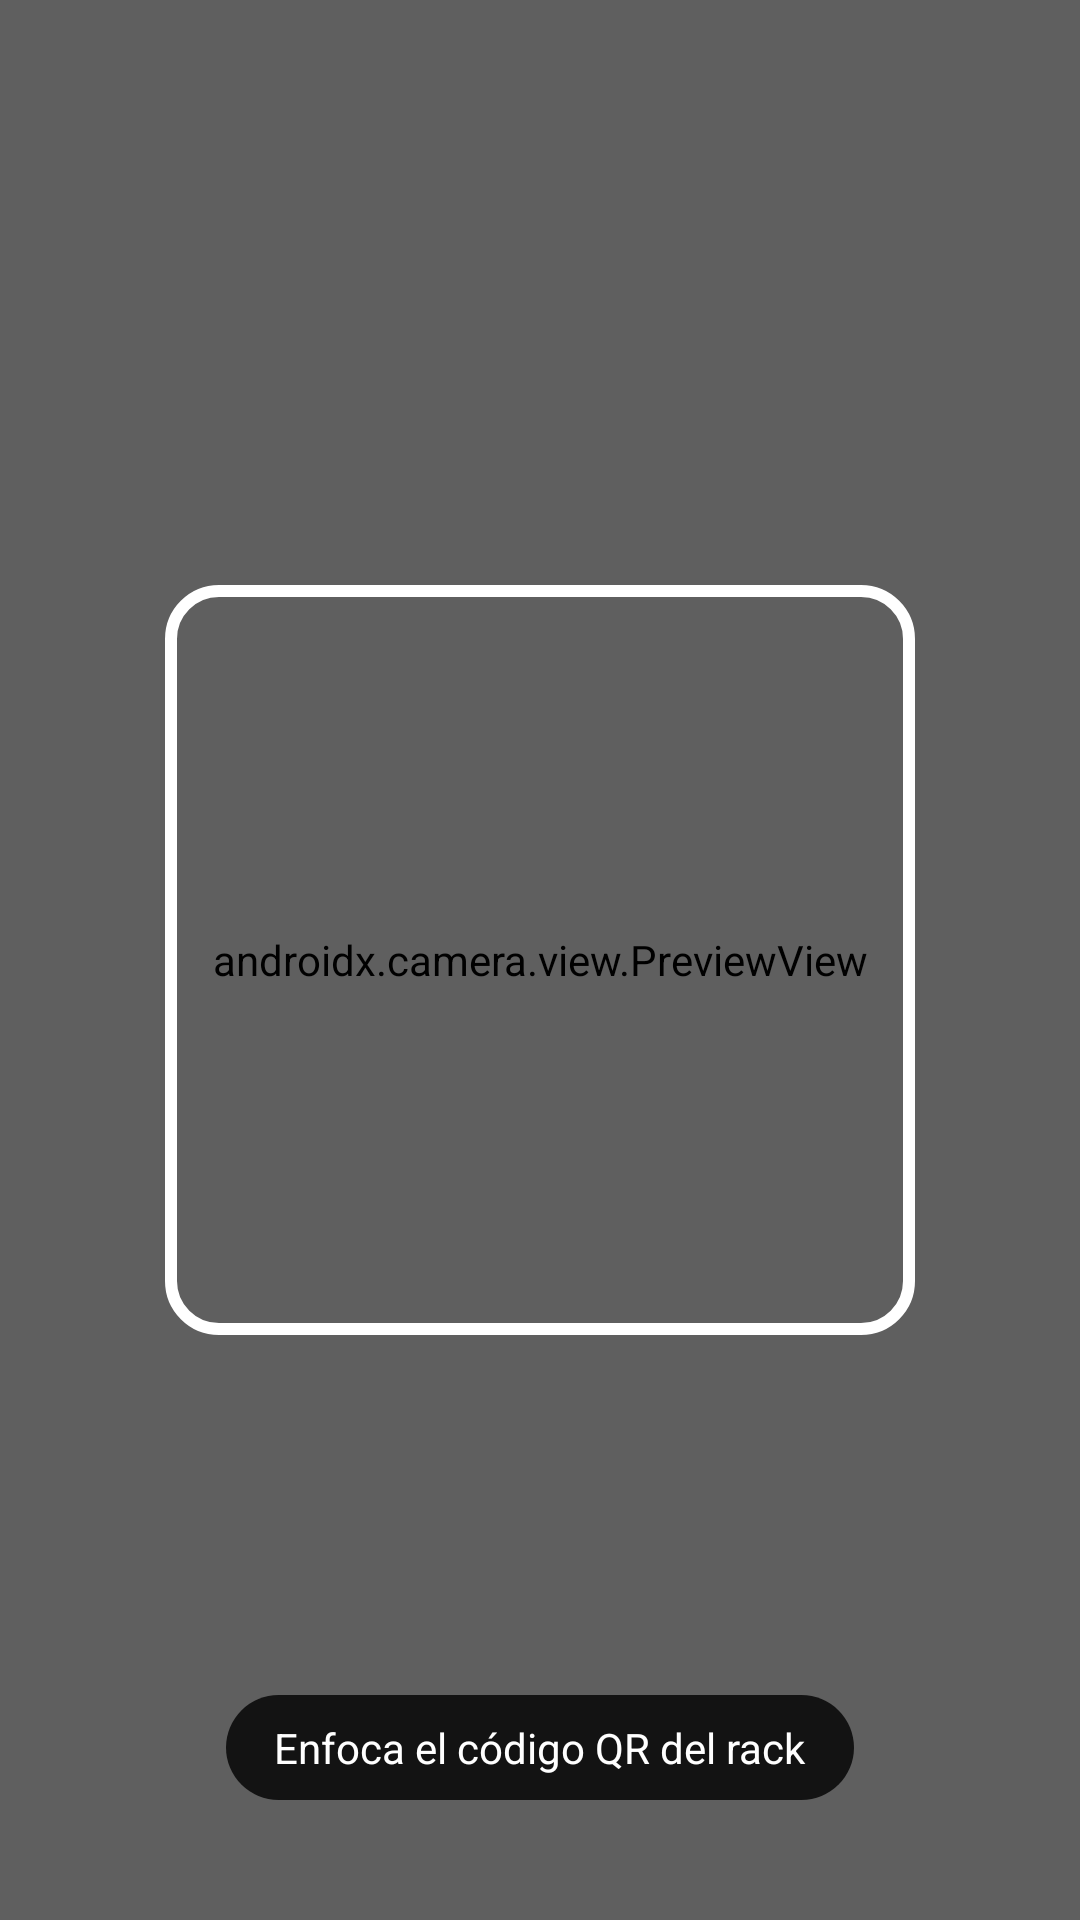

Reconstruct the res/layout file that produces this screen, plus the resources it refers to.
<!-- AndroidManifest.xml: application theme Theme.GestiónAltos -->
<!-- res/layout/fragment_scan_rack.xml -->
<?xml version="1.0" encoding="utf-8"?>
<androidx.coordinatorlayout.widget.CoordinatorLayout
    xmlns:android="http://schemas.android.com/apk/res/android"
    xmlns:app="http://schemas.android.com/apk/res-auto"
    android:layout_width="match_parent"
    android:layout_height="match_parent"
    android:background="#000000">

    <com.google.android.material.appbar.AppBarLayout
        android:layout_width="match_parent"
        android:layout_height="wrap_content"
        android:background="@android:color/transparent"
        app:elevation="0dp">

        <com.google.android.material.appbar.MaterialToolbar
            android:id="@+id/topAppBar"
            android:layout_width="match_parent"
            android:layout_height="?attr/actionBarSize"
            app:title="Escanear Rack"
            app:titleTextColor="@color/white"
            app:navigationIcon="@drawable/ic_arrow_back_white"
            app:menu="@null" />
    </com.google.android.material.appbar.AppBarLayout>

    <androidx.constraintlayout.widget.ConstraintLayout
        android:layout_width="match_parent"
        android:layout_height="match_parent">

        <androidx.camera.view.PreviewView
            android:id="@+id/previewView"
            android:layout_width="match_parent"
            android:layout_height="match_parent" />

        <View
            android:layout_width="match_parent"
            android:layout_height="match_parent"
            android:background="#40000000"/>
        <ImageView
            android:layout_width="250dp"
            android:layout_height="250dp"
            android:contentDescription="@string/cuadro_de_escaneo_qr"
            android:src="@drawable/bg_scan_frame"
            app:layout_constraintTop_toTopOf="parent"
            app:layout_constraintBottom_toBottomOf="parent"
            app:layout_constraintStart_toStartOf="parent"
            app:layout_constraintEnd_toEndOf="parent" />
        <TextView
            android:id="@+id/tvHint"
            android:layout_width="wrap_content"
            android:layout_height="wrap_content"
            android:text="@string/enfoca_el_c_digo_qr_del_rack"
            android:textColor="@color/white"
            android:background="@drawable/bg_rounded_black_translucent"
            android:paddingHorizontal="16dp"
            android:paddingVertical="8dp"
            android:layout_marginBottom="40dp"
            app:layout_constraintBottom_toBottomOf="parent"
            app:layout_constraintStart_toStartOf="parent"
            app:layout_constraintEnd_toEndOf="parent"/>

    </androidx.constraintlayout.widget.ConstraintLayout>

</androidx.coordinatorlayout.widget.CoordinatorLayout>
<!-- resources referenced by this layout -->
<resources>
  <!-- drawable bg_rounded_black_translucent (drawable) -->
  <?xml version="1.0" encoding="utf-8"?>
  <shape xmlns:android="http://schemas.android.com/apk/res/android"
      android:shape="rectangle">
  
      <solid android:color="#CC000000" />
  
      <corners android:radius="50dp" />
  
  </shape>
  <!-- drawable bg_scan_frame (drawable) -->
  <?xml version="1.0" encoding="utf-8"?>
  <shape xmlns:android="http://schemas.android.com/apk/res/android"
      android:shape="rectangle">
  
      <solid android:color="@android:color/transparent" />
  
      <stroke
          android:width="4dp"
          android:color="#FFFFFF" />
  
      <corners android:radius="16dp" />
  
  </shape>
  <!-- drawable ic_arrow_back_white (drawable) -->
  <?xml version="1.0" encoding="utf-8"?>
  <vector xmlns:android="http://schemas.android.com/apk/res/android"
      android:width="24dp"
      android:height="24dp"
      android:viewportWidth="24.0"
      android:viewportHeight="24.0">
      <path
          android:fillColor="#FFFFFF"
          android:pathData="M20,11H7.83l5.59-5.59L12,4l-8,8l8,8l1.41-1.41L7.83,13H20V11z"/>
  </vector>
  <string name="cuadro_de_escaneo_qr">Cuadro de escaneo QR</string>
  <string name="enfoca_el_c_digo_qr_del_rack">Enfoca el código QR del rack</string>
  <style name="Theme.GestiónAltos" parent="Base.Theme.GestiónAltos" />
  <style name="Base.Theme.GestiónAltos" parent="Theme.Material3.DayNight.NoActionBar">
          
          
      </style>
  <!-- not gathered from this repository: default colours our renderer supplied (Android Studio template values) -->
  <color name="white">#FFFFFFFF</color>
</resources>
